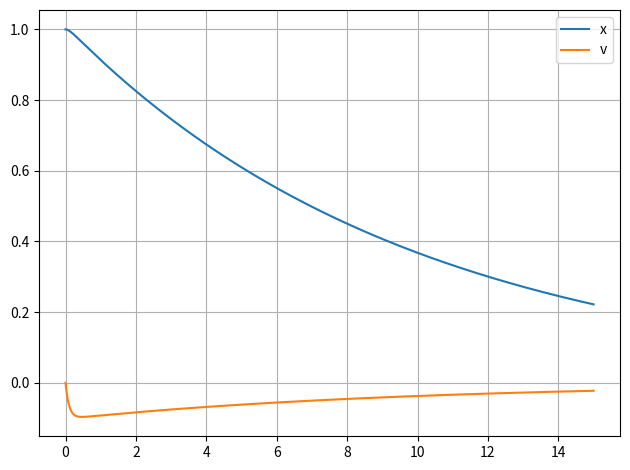

Write the Python code that produced this figure.
from math import sin
import numpy as np
import matplotlib.pyplot as plt

def ode_rk4_1step(dfunc, xi, yi, h):
    k1 = dfunc(xi, yi)
    k2 = dfunc(xi + 0.5*h, yi + 0.5*k1*h)
    k3 = dfunc(xi + 0.5*h, yi + 0.5*k2*h)
    k4 = dfunc(xi + h, yi + k3*h)
    yip1 = yi + (k1 + 2*k2 + 2*k3 + k4)*h/6
    return yip1

def ode_solve(dfunc, do_1step, x0, y0, h, Nstep):
    Nvec = len(y0)
    x = np.zeros(Nstep+1)
    y = np.zeros((Nstep+1,Nvec))
    # Start with initial cond
    x[0] = x0
    y[0,:] = y0[:]
    for i in range(0,Nstep):
        x[i+1] = x[i] + h
        y[i+1,:] = do_1step(dfunc, x[i], y[i,:], h)
    return x, y


def deriv_underdamped(x, y):
    # Parameters (local)
    m = 20.0   # kg
    k = 20.0   # N/m    
    c = 5.0    # Ns/m underdamped
    Nvec = len(y)
    # Here we make an assertion to make sure that y is a 2-component vector
    # Uncomment this line if the code appears to be slow
    assert Nvec == 2
    # Output array
    dydx = np.zeros(Nvec)
    # c, k, m are accessed as global parameters
    dydx[0] = y[1]
    dydx[1] = -(c*y[1] + k*y[0])/m
    #
    return dydx


def deriv_critical_damped(x, y):
    # Parameters (local)
    m = 20.0   # kg
    k = 20.0   # N/m    
    c = 40.0   # Ns/m critically damped
    Nvec = len(y)
    # Here we make an assertion to make sure that y is a 2-component vector
    # Uncomment this line if the code appears to be slow
    assert Nvec == 2
    # Output array
    dydx = np.zeros(Nvec)
    # c, k, m are accessed as global parameters
    dydx[0] = y[1]
    dydx[1] = -(c*y[1] + k*y[0])/m
    #
    return dydx


def deriv_overdamped(x, y):
    # Parameters (local)
    m = 20.0   # kg
    k = 20.0   # N/m    
    c = 200.0  # Ns/m overdamped
    Nvec = len(y)
    # Here we make an assertion to make sure that y is a 2-component vector
    # Uncomment this line if the code appears to be slow
    assert Nvec == 2
    # Output array
    dydx = np.zeros(Nvec)
    # c, k, m are accessed as global parameters
    dydx[0] = y[1]
    dydx[1] = -(c*y[1] + k*y[0])/m
    #
    return dydx

# Below, we will use:
# - t as independent variable
# - x as dependent variable or the function we are trying to find
#   by solving the ODE

# initial conditions
t0 = 0.0
initial_displ = 1.0
initial_vel = 0.0
x0 = np.array([initial_displ, initial_vel])
Δt = 0.01 # try playing with this parameter
tf = 15.0
Nstep = int(tf/Δt)
print("Nstep = ", Nstep)

t, x = ode_solve(deriv_underdamped, ode_rk4_1step, t0, x0, Δt, Nstep)
plt.clf()
plt.plot(t, x[:,0], label="x")
plt.plot(t, x[:,1], label="v")
plt.grid(True)
plt.legend()
plt.tight_layout()
plt.savefig("IMG_chapra_exercise_25_16_underdamped.png", dpi=150)


t, x = ode_solve(deriv_critical_damped, ode_rk4_1step, t0, x0, Δt, Nstep)
plt.clf()
plt.plot(t, x[:,0], label="x")
plt.plot(t, x[:,1], label="v")
plt.grid(True)
plt.legend()
plt.tight_layout()
plt.savefig("IMG_chapra_exercise_25_16_critical_damped.png", dpi=150)


t, x = ode_solve(deriv_overdamped, ode_rk4_1step, t0, x0, Δt, Nstep)
plt.clf()
plt.plot(t, x[:,0], label="x")
plt.plot(t, x[:,1], label="v")
plt.grid(True)
plt.legend()
plt.tight_layout()
plt.savefig("IMG_chapra_exercise_25_16_overdamped.png", dpi=150)